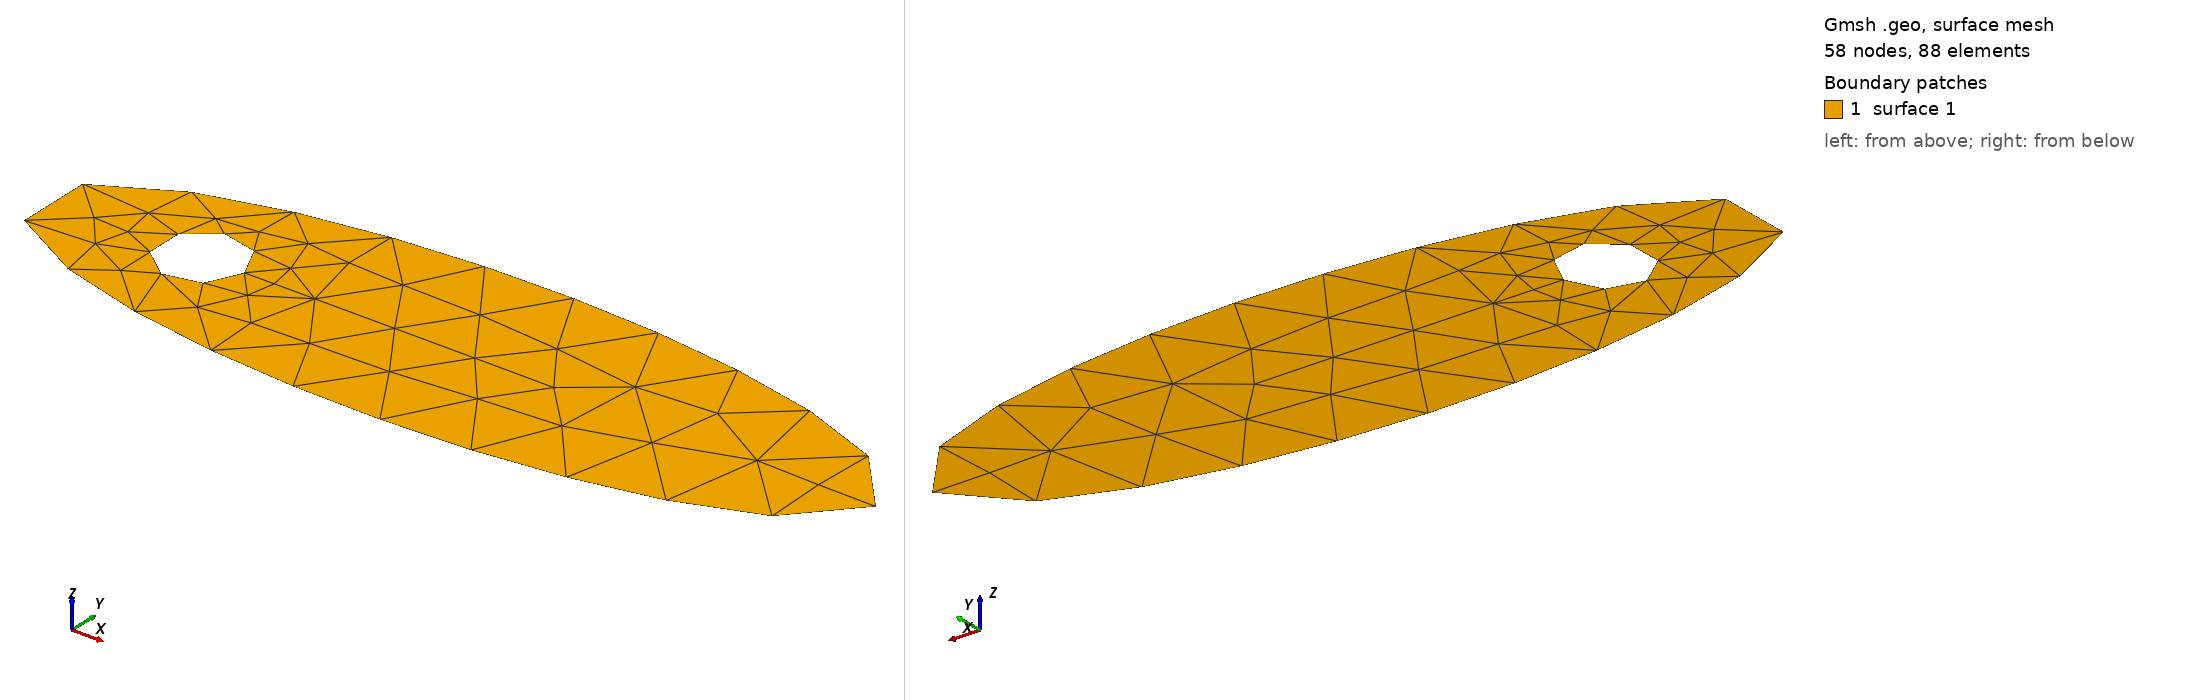

Gmsh geometry script, surface-meshed: 58 nodes, 88 surface elements. Boundary patches (legend numbers): 1 surface 1. Left view from above one corner, right view from below the opposite corner. The script declares no physical surfaces, so the legend lists its geometric surfaces. The drawing asked Gmsh for element sizes between 1% and 20% of the model's largest extent; the script's own settings can give other sizes.

=== C9_2D.geo (drawn) ===
/////////////////////////////////////////
//        Géoétrie simple 2D           //
//    Cercle immergé dans Ellipse      //
/////////////////////////////////////////
SetFactory("OpenCASCADE");
rayon_x=5.0;
rayon_y=1.5;
Ellipse(1) = {3.0, 0, 0, rayon_x, rayon_y, 0, 2*Pi};
//
Line Loop (1) = {1};
//
Plane Surface (1) = {1};
//
// Cercle interne
//
Circle(2) = {0, 0, 0, 0.5, 0, 2*Pi};
// Définition du contour
Line Loop (2) = {2};
//
Plane Surface (2) = {2};
//
// Trou
//
BooleanDifference{ Surface{1}; Delete; }{ Surface{2}; Delete; }
